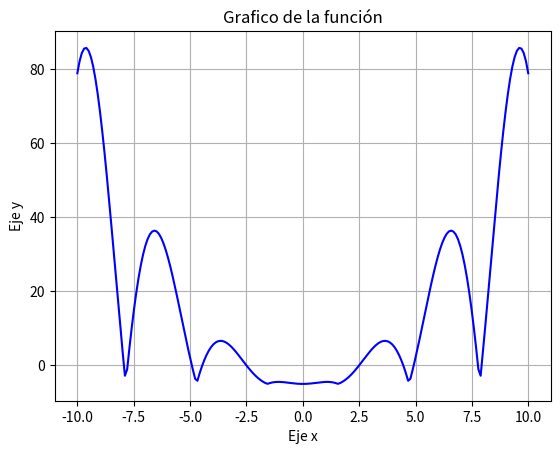

Generate this figure with matplotlib:
import numpy as np
import matplotlib.pyplot as plt

def ModFalsePos(xl,xu, f, tol):
    i = 0
    xr = (xl+xu)/2
    fl = f(xl)
    fu = f(xu)
    error = 99999
    while (error > tol):

        xold = xr
        xr = xu - fu * (xl - xu) / (fl - fu)
        test = f(xl)*f(xr)
        if (test<0):
            xu = xr
            fu = f(xu)
        else:
            xl = xr
            fl = f(xl)
        error = abs((xr - xold)/xr)
        i=i+1
    return xr, i

#Graficar la función para determinar el intervalo la raíz negativa
x = np.linspace(-10,10,200)
fu = (lambda x : x**2*abs((np.cos(x)))-5)
y = fu(x)
plt.plot(x,y,color = 'blue')
plt.title('Grafico de la función')
plt.xlabel('Eje x')
plt.ylabel('Eje y')
plt.grid()
#plt.show()

rangos = [[-4.8, -3.],[-3.,0.], [0., 3.], [3., 4.8]]
for i in range (0, len(rangos)):
    a = rangos[i][0]
    b = rangos[i][1]
    tol = 1e-5
    p, i = ModFalsePos(a,b,fu,tol)
    print("El valor de la raíz es: {} y el numero de interacciones es: {}".format(p, i))
